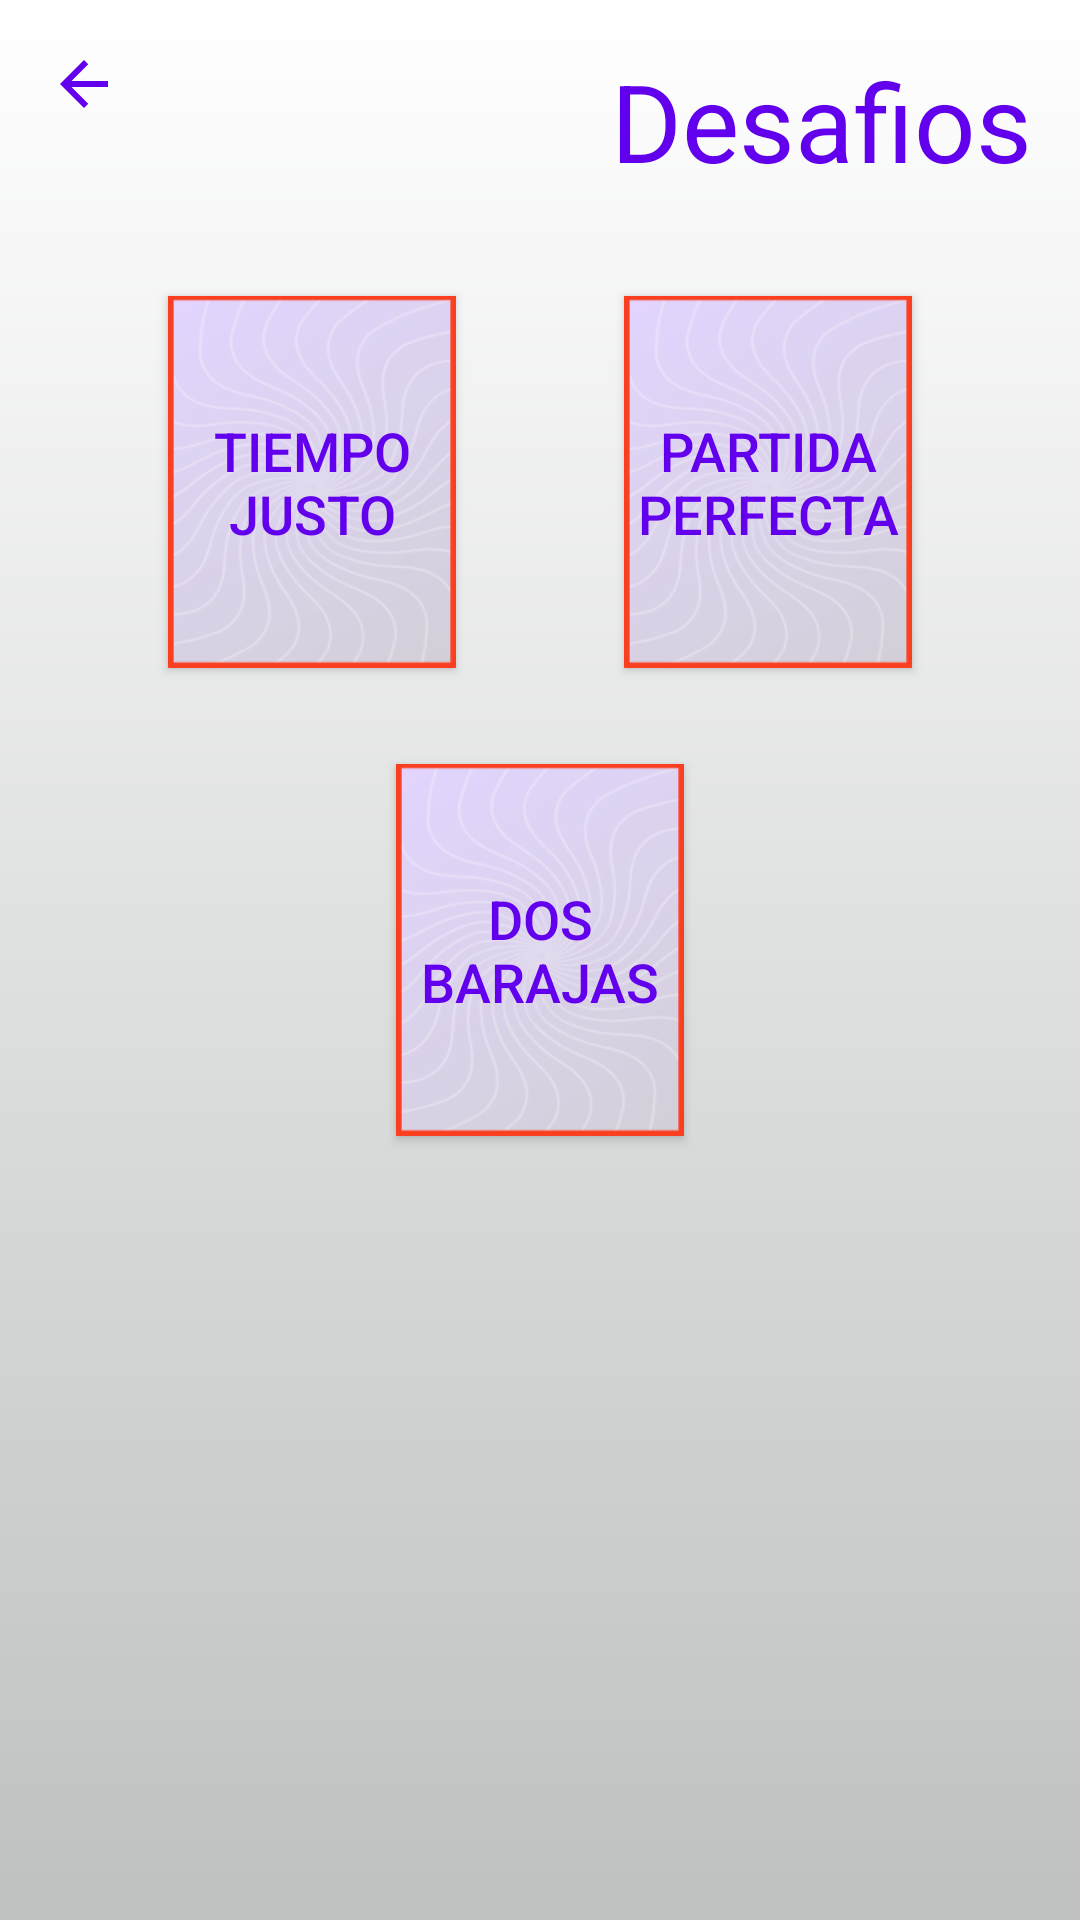

Layout XML and referenced resources for this Android screen:
<!-- AndroidManifest.xml: application theme AppTheme -->
<!-- res/layout/activity_selectchallenge.xml -->
<?xml version="1.0" encoding="utf-8"?>
<androidx.constraintlayout.widget.ConstraintLayout xmlns:android="http://schemas.android.com/apk/res/android"
    xmlns:app="http://schemas.android.com/apk/res-auto"
    xmlns:tools="http://schemas.android.com/tools"
    android:layout_width="match_parent"
    android:layout_height="match_parent"
    android:background="@drawable/gradient"
    android:orientation="vertical"
    android:tileMode="repeat"
    android:id="@+id/challengesLayout">


    <ImageButton
        android:id="@+id/button_goBack"
        android:layout_width="wrap_content"
        android:layout_height="wrap_content"
        android:layout_marginStart="16dp"
        android:layout_marginTop="16dp"
        android:background="@drawable/ic_arrow_back_black_24dp"
        android:backgroundTint="#FFFFFF"
        android:onClick="goBack"
        android:src="@drawable/ic_arrow_back_black_24dp"
        app:layout_constraintStart_toStartOf="parent"
        app:layout_constraintTop_toTopOf="parent"
        tools:layout_conversion_absoluteHeight="24dp"
        tools:layout_conversion_absoluteWidth="24dp" />


    <TextView
        android:id="@+id/textview_levels"
        android:layout_width="wrap_content"
        android:layout_height="wrap_content"
        android:layout_marginTop="16dp"
        android:layout_marginEnd="16dp"
        android:gravity="right"
        android:text="@string/desafios"
        android:textColor="@color/colorPrimary"
        android:textColorHint="@color/colorPrimary"
        android:textSize="36sp"
        app:layout_constraintEnd_toEndOf="parent"
        app:layout_constraintTop_toTopOf="parent"
        tools:layout_conversion_absoluteHeight="49dp"
        tools:layout_conversion_absoluteWidth="142dp" />

    <LinearLayout
        android:layout_width="match_parent"
        android:layout_height="317dp"
        android:layout_margin="8dp"
        android:gravity="center"
        android:orientation="vertical"
        app:layout_constraintEnd_toEndOf="parent"
        app:layout_constraintStart_toStartOf="parent"
        app:layout_constraintTop_toBottomOf="@+id/textview_levels">

        <LinearLayout
            android:layout_width="match_parent"
            android:layout_height="172dp"
            android:gravity="center"
            android:orientation="horizontal">

            <Space
                android:layout_width="wrap_content"
                android:layout_height="wrap_content"
                android:layout_weight="1" />

            <Button
                android:id="@+id/button_level1"
                android:layout_width="96dp"
                android:layout_height="124dp"
                android:layout_margin="8dp"
                android:layout_marginStart="8dp"
                android:layout_marginEnd="8dp"
                android:background="@drawable/cardfront"
                android:baselineAligned="false"
                android:onClick="goToLevel"
                android:text="@string/tiempo_perfecto"
                android:textSize="18dp"
                android:textAlignment="center"
                android:textColor="@color/colorPrimary"
                tools:layout_editor_absoluteX="43dp"
                tools:layout_editor_absoluteY="56dp" />

            <Space
                android:layout_width="wrap_content"
                android:layout_height="wrap_content"
                android:layout_weight="1" />

            <Button
                android:id="@+id/button_level2"
                android:layout_width="96dp"
                android:layout_height="124dp"
                android:layout_margin="8dp"
                android:layout_marginStart="8dp"
                android:layout_marginEnd="8dp"
                android:background="@drawable/cardfront"
                android:baselineAligned="false"
                android:onClick="goToLevel"
                android:textSize="18dp"
                android:textAlignment="center"
                android:text="@string/partida_perfecta"
                android:textColor="@color/colorPrimary" />

            <Space
                android:layout_width="wrap_content"
                android:layout_height="wrap_content"
                android:layout_weight="1" />

        </LinearLayout>

        <Button
            android:id="@+id/button_level3"
            android:layout_width="96dp"
            android:layout_height="124dp"
            android:layout_margin="8dp"
            android:layout_marginStart="8dp"
            android:layout_marginEnd="8dp"
            android:background="@drawable/cardfront"
            android:onClick="goToLevel"
            android:textSize="18dp"
            android:text="@string/dos_barajas"
            android:textAlignment="center"
            android:textColor="@color/colorPrimary" />

    </LinearLayout>

</androidx.constraintlayout.widget.ConstraintLayout>
<!-- resources referenced by this layout -->
<resources>
  <color name="colorPrimary">#6200EE</color>
  <!-- drawable cardfront: png bitmap (drawable-v21, 29462 bytes) -->
  <!-- drawable gradient (drawable) -->
  <?xml version="1.0" encoding="UTF-8"?>
  <shape xmlns:android="http://schemas.android.com/apk/res/android"
  android:shape="rectangle">
  <gradient
      android:startColor="#FFFFFF"
      android:endColor="#BEC1C0"
      android:angle="270"/>
  </shape>
  <!-- drawable ic_arrow_back_black_24dp (drawable) -->
  <vector android:height="24dp" android:tint="#6200EE"
      android:viewportHeight="24.0" android:viewportWidth="24.0"
      android:width="24dp" xmlns:android="http://schemas.android.com/apk/res/android">
      <path android:fillColor="#FF000000" android:pathData="M20,11H7.83l5.59,-5.59L12,4l-8,8 8,8 1.41,-1.41L7.83,13H20v-2z"/>
  </vector>
  <string name="desafios">Desafios</string>
  <string name="dos_barajas">DOS BARAJAS</string>
  <string name="partida_perfecta">PARTIDA PERFECTA</string>
  <string name="tiempo_perfecto">TIEMPO JUSTO</string>
  <style name="AppTheme" parent="Theme.AppCompat.Light.DarkActionBar">
          
          <item name="colorPrimary">@color/colorPrimary</item>
          <item name="colorPrimaryDark">@color/colorPrimaryDark</item>
          <item name="colorAccent">@color/colorAccent</item>
          <item name="android:windowFullscreen">true</item>
  
          
     </style>
  <color name="colorPrimaryDark">#3700B3</color>
  <color name="colorAccent">#03DAC5</color>
</resources>
